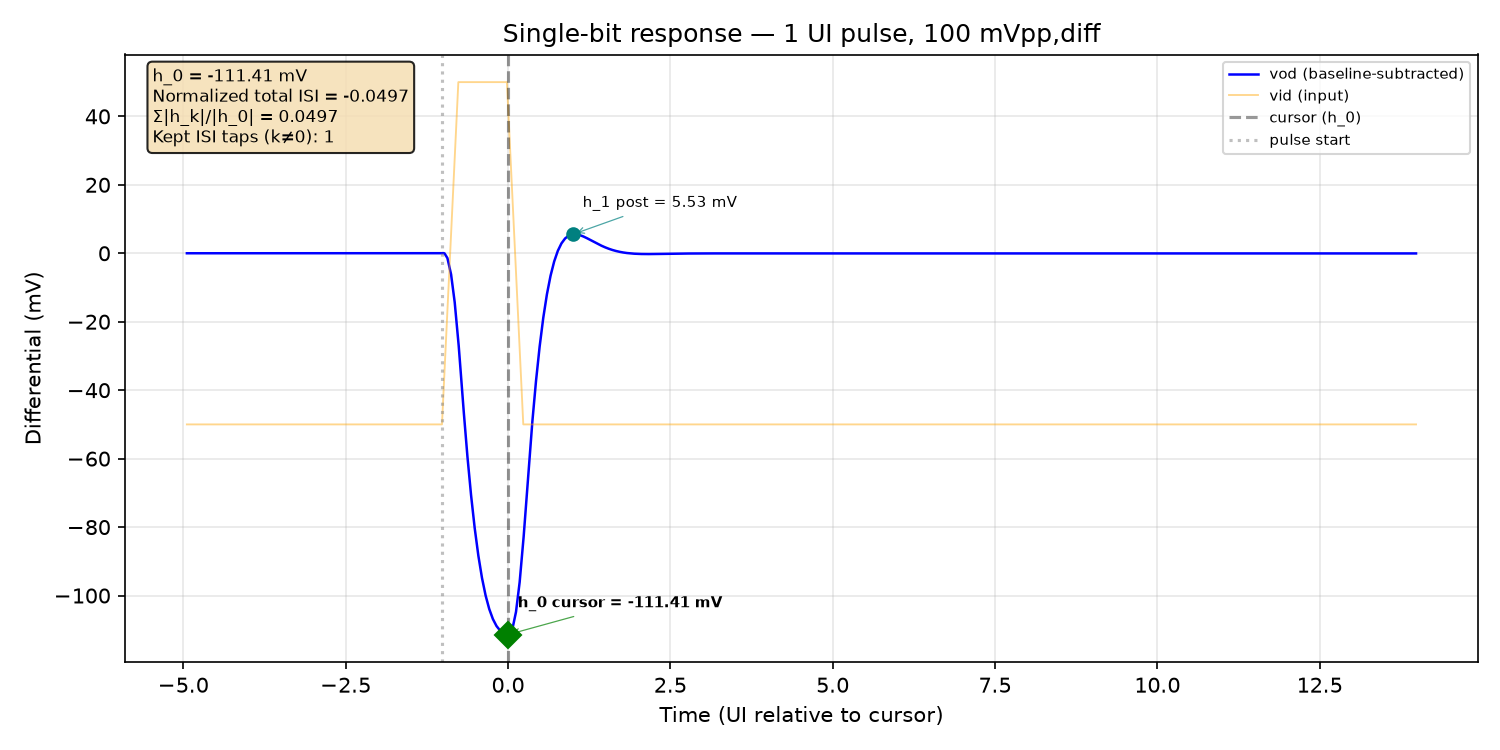

The table this chart was drawn from, first rows:
time_s, v_outp, v_outn, v_inp, v_inn, vod, vid
0.0, 1.416, 1.353, 1.325, 1.375, 0.06294, -0.05
5e-15, 1.416, 1.353, 1.325, 1.375, 0.06294, -0.05
1e-14, 1.416, 1.353, 1.325, 1.375, 0.06294, -0.05
2e-14, 1.416, 1.353, 1.325, 1.375, 0.06294, -0.05
4e-14, 1.416, 1.353, 1.325, 1.375, 0.06294, -0.05
8e-14, 1.416, 1.353, 1.325, 1.375, 0.06294, -0.05
1.6e-13, 1.416, 1.353, 1.325, 1.375, 0.06294, -0.05
3.2e-13, 1.416, 1.353, 1.325, 1.375, 0.06294, -0.05
6.4e-13, 1.416, 1.353, 1.325, 1.375, 0.06294, -0.05
1.28e-12, 1.416, 1.353, 1.325, 1.375, 0.06294, -0.05
2.28e-12, 1.416, 1.353, 1.325, 1.375, 0.06294, -0.05
3.28e-12, 1.416, 1.353, 1.325, 1.375, 0.06294, -0.05
4.28e-12, 1.416, 1.353, 1.325, 1.375, 0.06294, -0.05
5.28e-12, 1.416, 1.353, 1.325, 1.375, 0.06294, -0.05
6.28e-12, 1.416, 1.353, 1.325, 1.375, 0.06294, -0.05
7.28e-12, 1.416, 1.353, 1.325, 1.375, 0.06294, -0.05
8.28e-12, 1.416, 1.353, 1.325, 1.375, 0.06294, -0.05
9.28e-12, 1.416, 1.353, 1.325, 1.375, 0.06294, -0.05
1.028e-11, 1.416, 1.353, 1.325, 1.375, 0.06294, -0.05
1.128e-11, 1.416, 1.353, 1.325, 1.375, 0.06294, -0.05
1.228e-11, 1.416, 1.353, 1.325, 1.375, 0.06294, -0.05
1.328e-11, 1.416, 1.353, 1.325, 1.375, 0.06294, -0.05
1.428e-11, 1.416, 1.353, 1.325, 1.375, 0.06294, -0.05
1.528e-11, 1.416, 1.353, 1.325, 1.375, 0.06294, -0.05
1.628e-11, 1.416, 1.353, 1.325, 1.375, 0.06294, -0.05
1.728e-11, 1.416, 1.353, 1.325, 1.375, 0.06294, -0.05
1.828e-11, 1.416, 1.353, 1.325, 1.375, 0.06294, -0.05
1.928e-11, 1.416, 1.353, 1.325, 1.375, 0.06294, -0.05
2.028e-11, 1.416, 1.353, 1.325, 1.375, 0.06294, -0.05
2.128e-11, 1.416, 1.353, 1.325, 1.375, 0.06294, -0.05
2.228e-11, 1.416, 1.353, 1.325, 1.375, 0.06294, -0.05
2.328e-11, 1.416, 1.353, 1.325, 1.375, 0.06294, -0.05
2.428e-11, 1.416, 1.353, 1.325, 1.375, 0.06294, -0.05
2.528e-11, 1.416, 1.353, 1.325, 1.375, 0.06294, -0.05
2.628e-11, 1.416, 1.353, 1.325, 1.375, 0.06294, -0.05
2.728e-11, 1.416, 1.353, 1.325, 1.375, 0.06294, -0.05
2.828e-11, 1.416, 1.353, 1.325, 1.375, 0.06294, -0.05
2.928e-11, 1.416, 1.353, 1.325, 1.375, 0.06294, -0.05
3.028e-11, 1.416, 1.353, 1.325, 1.375, 0.06294, -0.05
3.128e-11, 1.416, 1.353, 1.325, 1.375, 0.06294, -0.05
3.228e-11, 1.416, 1.353, 1.325, 1.375, 0.06294, -0.05
3.328e-11, 1.416, 1.353, 1.325, 1.375, 0.06294, -0.05
3.428e-11, 1.416, 1.353, 1.325, 1.375, 0.06294, -0.05
3.528e-11, 1.416, 1.353, 1.325, 1.375, 0.06294, -0.05
3.628e-11, 1.416, 1.353, 1.325, 1.375, 0.06294, -0.05
3.728e-11, 1.416, 1.353, 1.325, 1.375, 0.06294, -0.05
3.828e-11, 1.416, 1.353, 1.325, 1.375, 0.06294, -0.05
3.928e-11, 1.416, 1.353, 1.325, 1.375, 0.06294, -0.05
4.028e-11, 1.416, 1.353, 1.325, 1.375, 0.06294, -0.05
4.128e-11, 1.416, 1.353, 1.325, 1.375, 0.06294, -0.05
4.228e-11, 1.416, 1.353, 1.325, 1.375, 0.06294, -0.05
4.328e-11, 1.416, 1.353, 1.325, 1.375, 0.06294, -0.05
4.428e-11, 1.416, 1.353, 1.325, 1.375, 0.06294, -0.05
4.528e-11, 1.416, 1.353, 1.325, 1.375, 0.06294, -0.05
4.628e-11, 1.416, 1.353, 1.325, 1.375, 0.06294, -0.05
4.728e-11, 1.416, 1.353, 1.325, 1.375, 0.06294, -0.05
4.828e-11, 1.416, 1.353, 1.325, 1.375, 0.06294, -0.05
4.928e-11, 1.416, 1.353, 1.325, 1.375, 0.06294, -0.05
5.028e-11, 1.416, 1.353, 1.325, 1.375, 0.06294, -0.05
5.128e-11, 1.416, 1.353, 1.325, 1.375, 0.06294, -0.05
... 978 more rows
